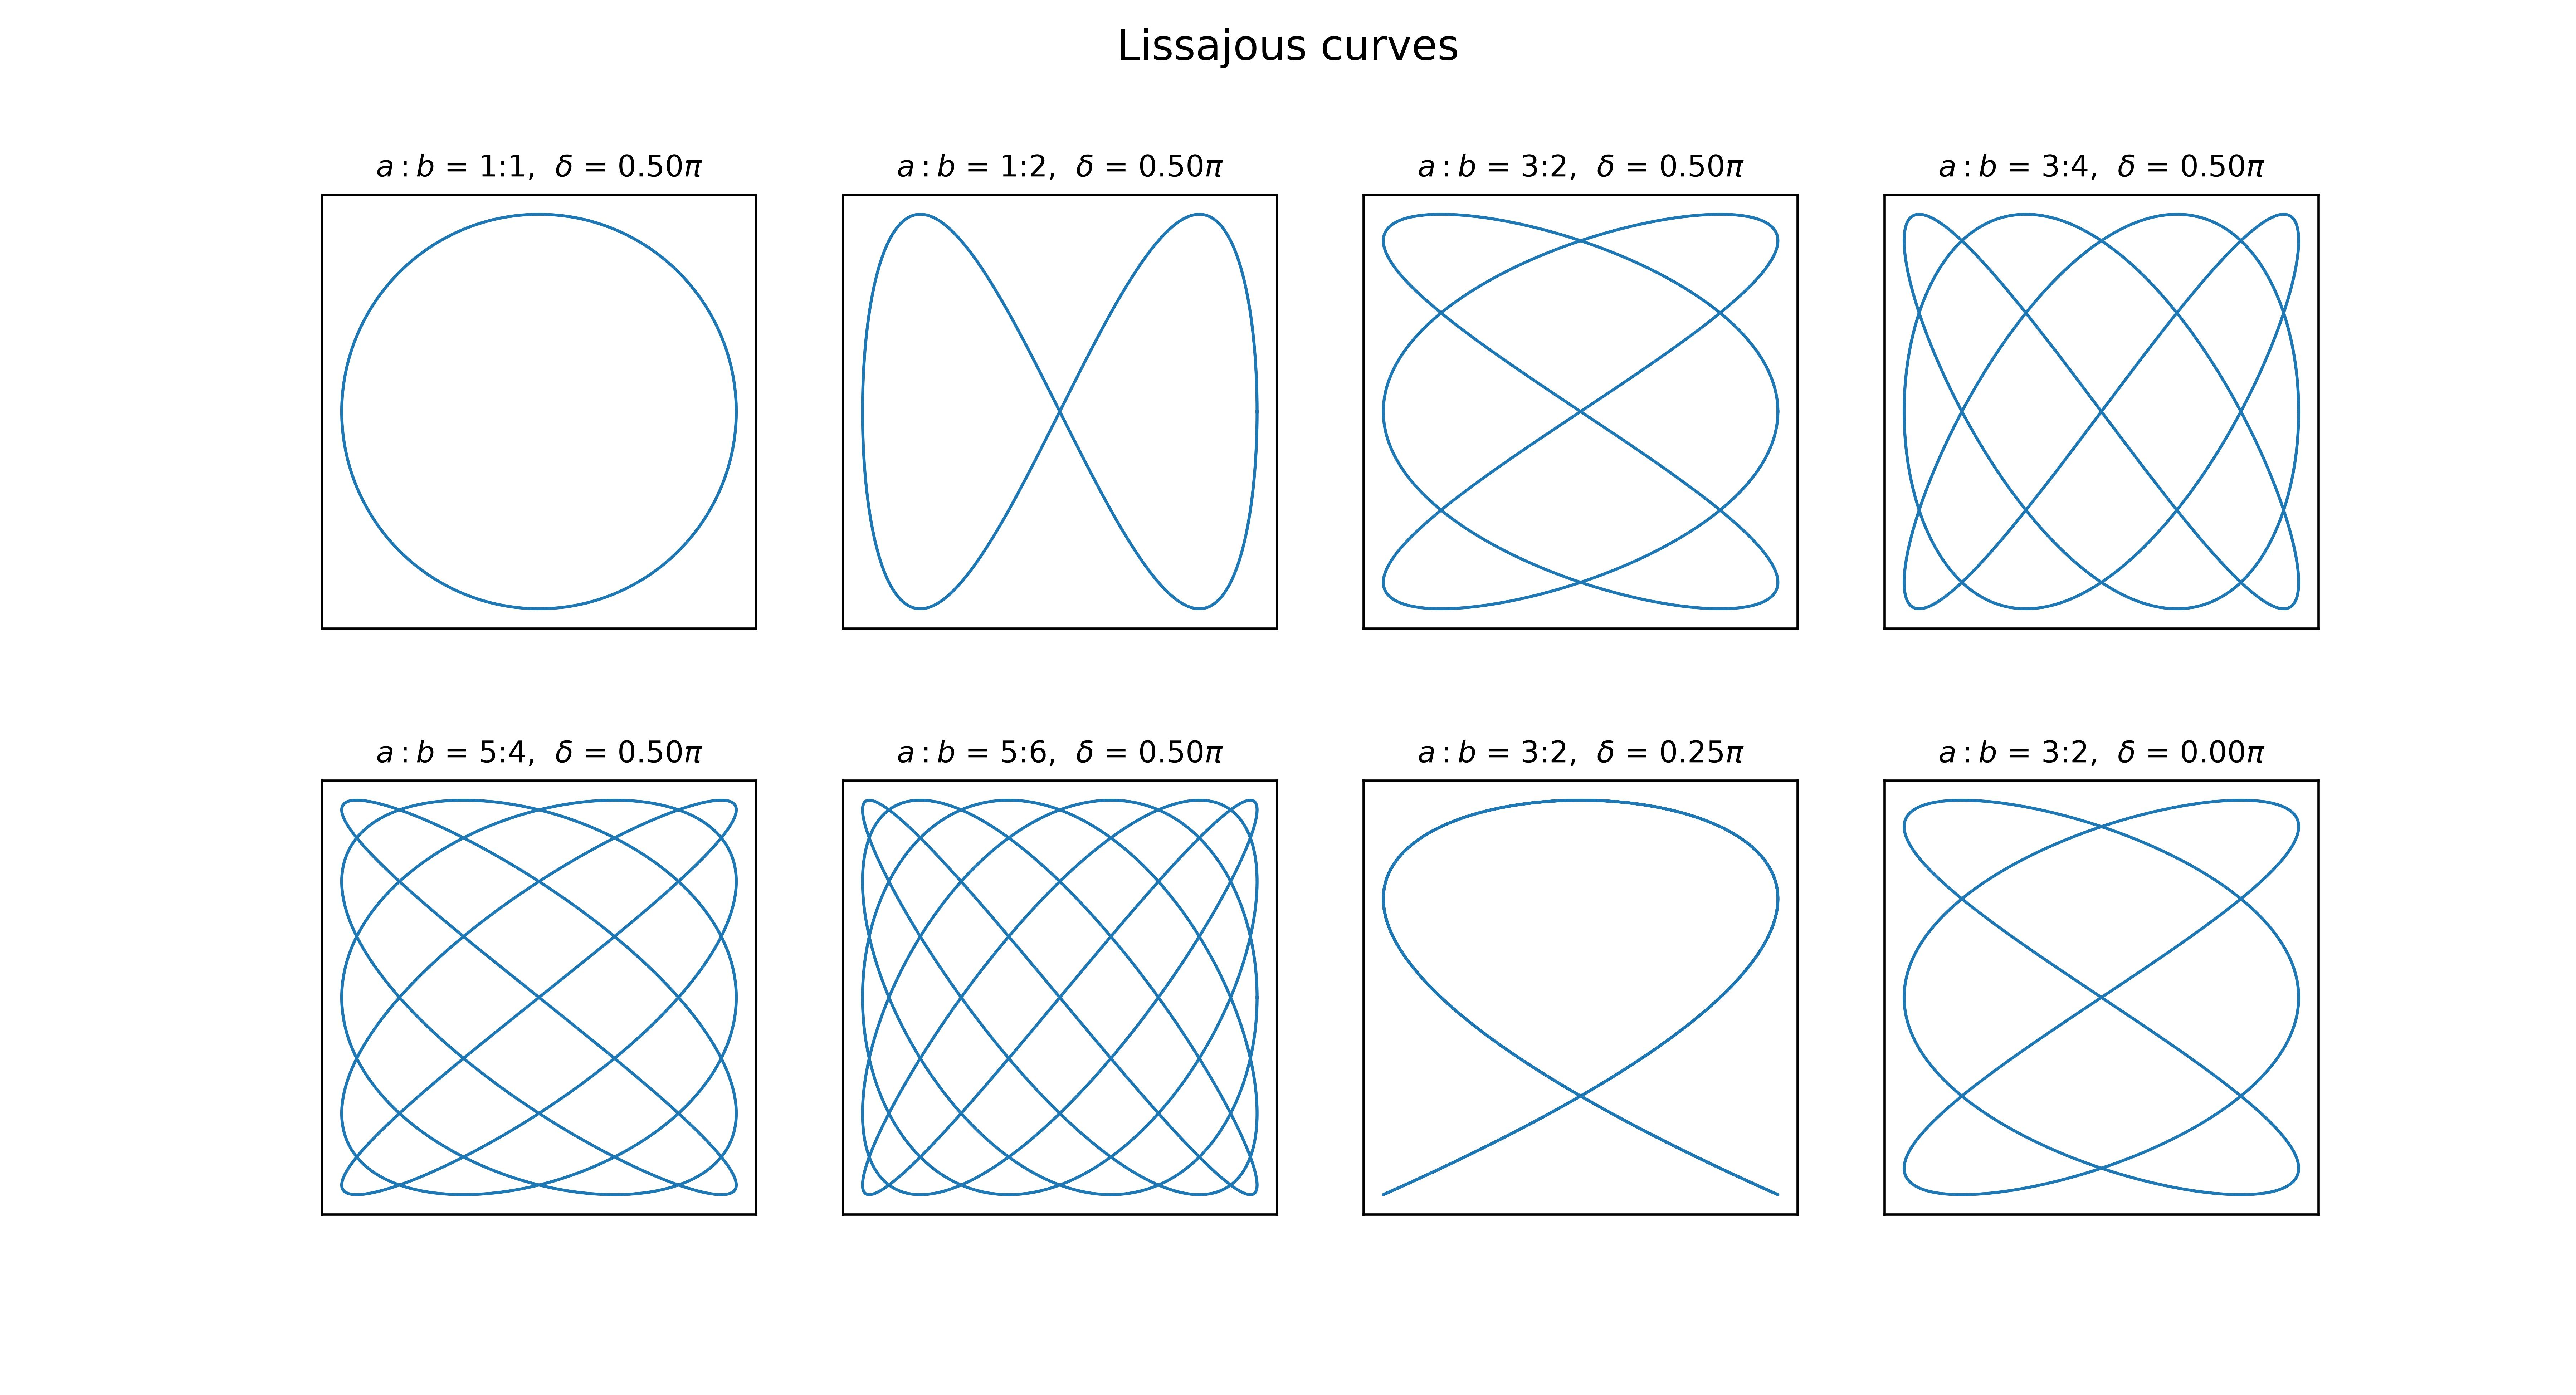

The script that saved this image:
import numpy as np
import matplotlib.pyplot as plt

t = np.linspace(0, 2 * np.pi, 5000)

cases = [
    (1, 1, np.pi / 2),   
    (1, 2, np.pi / 2),   
    (3, 2, np.pi / 2),
    (3, 4, np.pi / 2),
    (5, 4, np.pi / 2),
    (5, 6, np.pi / 2),
    (3, 2, np.pi / 4),   
    (3, 2, 0),           
]

fig, axes = plt.subplots(2, 4, figsize=(12, 6.5))

for ax, (a, b, delta) in zip(axes.ravel(), cases):
    x = np.sin(a * t + delta)
    y = np.sin(b * t)
    ax.plot(x, y, lw=1)
    ax.set_aspect("equal")
    ax.set_xticks([])
    ax.set_yticks([])
    ax.set_title(fr"$a:b$ = {a}:{b},  $\delta$ = {delta/np.pi:.2f}$\pi$", fontsize=10)

fig.suptitle("Lissajous curves", fontsize=14)

plt.savefig("/home/badhon/python/lissajous.jpg", dpi=600)
plt.show()
